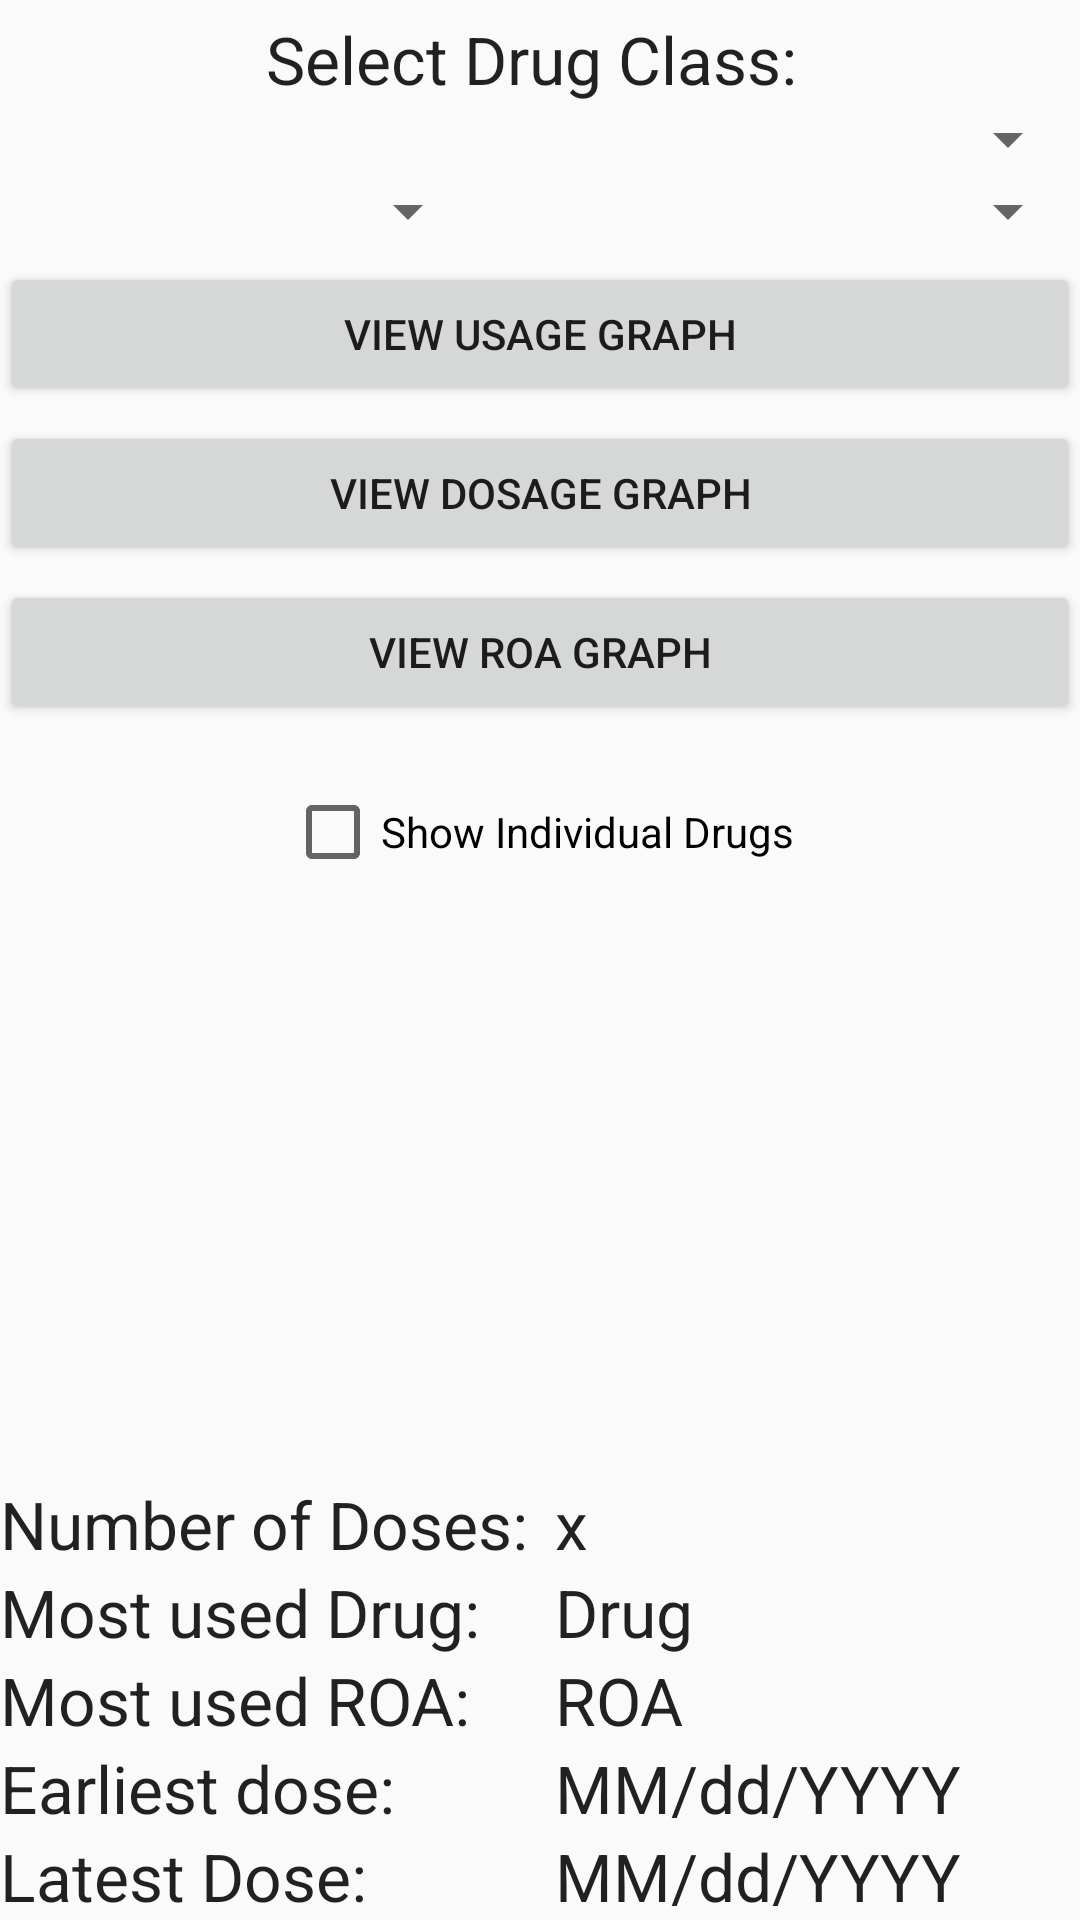

Android layout source for this screen:
<!-- AndroidManifest.xml: application theme AppTheme -->
<!-- res/layout/activity_general_statistics.xml -->
<RelativeLayout xmlns:android="http://schemas.android.com/apk/res/android"
    xmlns:tools="http://schemas.android.com/tools" android:layout_width="match_parent"
    android:layout_height="match_parent" tools:context="lolbellum.druglog.StatisticsFragment">

    

    <Spinner
        android:layout_width="200dp"
        android:layout_height="wrap_content"
        android:id="@+id/fragment_statistics_timespinner"
        android:layout_below="@+id/spinner_drug_classes"
        android:layout_alignParentLeft="true"
        android:layout_alignParentStart="true"
        android:layout_toLeftOf="@+id/fragment_statistics_metricspinner"
        android:layout_toStartOf="@+id/fragment_statistics_metricspinner" />

    <Spinner
        android:layout_width="200dp"
        android:layout_height="wrap_content"
        android:id="@+id/fragment_statistics_metricspinner"
        android:layout_above="@+id/fragment_statistics_usagegrapghbutton"
        android:layout_alignParentRight="true"
        android:layout_alignParentEnd="false" />

    <Button
        android:layout_width="match_parent"
        android:layout_height="wrap_content"
        android:text="View Usage Graph"
        android:id="@+id/fragment_statistics_usagegrapghbutton"
        android:layout_below="@+id/fragment_statistics_timespinner"
        android:layout_centerHorizontal="true"
        android:layout_marginTop="5dp"
        android:onClick="clickViewUsageGraph" />

    <Button
        android:layout_width="match_parent"
        android:layout_height="wrap_content"
        android:text="View Dosage Graph"
        android:id="@+id/fragment_statistics_dosagegrapghbutton"
        android:layout_below="@+id/fragment_statistics_usagegrapghbutton"
        android:layout_centerHorizontal="true"
        android:layout_marginTop="5dp"
        android:nestedScrollingEnabled="false"
        android:onClick="clickViewDosageGraph" />

    <Button
        android:layout_width="match_parent"
        android:layout_height="wrap_content"
        android:text="View ROA graph"
        android:id="@+id/fragment_statistics_roagraphbutton"
        android:layout_below="@+id/fragment_statistics_dosagegrapghbutton"
        android:layout_centerHorizontal="true"
        android:layout_marginTop="5dp"
        android:onClick="clickViewRoaGraph" />

    <TextView
        android:layout_width="wrap_content"
        android:layout_height="wrap_content"
        android:textAppearance="?android:attr/textAppearanceLarge"
        android:text="Number of Doses:"
        android:id="@+id/textView11"
        android:layout_above="@+id/textView12"
        android:layout_alignParentLeft="true"
        android:layout_alignParentStart="true" />

    <TextView
        android:layout_width="wrap_content"
        android:layout_height="wrap_content"
        android:textAppearance="?android:attr/textAppearanceLarge"
        android:text="Most used Drug:"
        android:id="@+id/textView12"
        android:layout_alignTop="@+id/text_view_most_used_drug"
        android:layout_alignParentLeft="true"
        android:layout_alignParentStart="true" />

    <TextView
        android:layout_width="wrap_content"
        android:layout_height="wrap_content"
        android:textAppearance="?android:attr/textAppearanceLarge"
        android:text="Most used ROA:"
        android:id="@+id/textView13"
        android:layout_above="@+id/textView15"
        android:layout_alignParentLeft="true"
        android:layout_alignParentStart="true" />

    <TextView
        android:layout_width="wrap_content"
        android:layout_height="wrap_content"
        android:textAppearance="?android:attr/textAppearanceLarge"
        android:text="Earliest dose: "
        android:id="@+id/textView15"
        android:layout_above="@+id/textView24"
        android:layout_alignParentLeft="true"
        android:layout_alignParentStart="true" />

    <Spinner
        android:layout_width="fill_parent"
        android:layout_height="wrap_content"
        android:id="@+id/spinner_drug_classes"
        android:textAlignment="center"
        android:layout_below="@+id/textView23"
        android:layout_alignParentLeft="true"
        android:layout_alignParentStart="true"
        android:layout_alignParentRight="true"
        android:layout_alignParentEnd="true"
        android:gravity="center_horizontal" />

    <TextView
        android:layout_width="wrap_content"
        android:layout_height="wrap_content"
        android:textAppearance="?android:attr/textAppearanceLarge"
        android:text="Select Drug Class: "
        android:id="@+id/textView23"
        android:layout_alignParentTop="true"
        android:layout_centerHorizontal="true"
        android:layout_marginTop="5dp" />

    <TextView
        android:layout_width="wrap_content"
        android:layout_height="wrap_content"
        android:textAppearance="?android:attr/textAppearanceLarge"
        android:text="x"
        android:id="@+id/text_view_number_of_doses"
        android:layout_alignTop="@+id/textView11"
        android:layout_toRightOf="@+id/fragment_statistics_timespinner"
        android:layout_alignRight="@+id/fragment_statistics_metricspinner"
        android:layout_alignEnd="@+id/fragment_statistics_metricspinner"
        android:layout_marginLeft="25dp"
        android:ellipsize="end"
        android:singleLine="true" />

    <TextView
        android:layout_width="fill_parent"
        android:layout_height="wrap_content"
        android:textAppearance="?android:attr/textAppearanceLarge"
        android:text="Drug"
        android:id="@+id/text_view_most_used_drug"
        android:ellipsize="end"
        android:singleLine="true"
        android:layout_above="@+id/text_view_most_used_roa"
        android:layout_alignLeft="@+id/text_view_number_of_doses"
        android:layout_alignStart="@+id/text_view_number_of_doses" />

    <TextView
        android:layout_width="wrap_content"
        android:layout_height="wrap_content"
        android:textAppearance="?android:attr/textAppearanceLarge"
        android:text="ROA"
        android:id="@+id/text_view_most_used_roa"
        android:singleLine="true"
        android:ellipsize="end"
        android:layout_above="@+id/text_view_earliest_dose"
        android:layout_alignLeft="@+id/text_view_most_used_drug"
        android:layout_alignStart="@+id/text_view_most_used_drug" />

    <TextView
        android:layout_width="wrap_content"
        android:layout_height="wrap_content"
        android:textAppearance="?android:attr/textAppearanceLarge"
        android:text="Latest Dose:"
        android:id="@+id/textView24"
        android:layout_alignParentBottom="true"
        android:layout_alignParentLeft="true"
        android:layout_alignParentStart="true" />

    <TextView
        android:layout_width="wrap_content"
        android:layout_height="wrap_content"
        android:textAppearance="?android:attr/textAppearanceLarge"
        android:text="MM/dd/YYYY"
        android:id="@+id/text_view_earliest_dose"
        android:phoneNumber="true"
        android:singleLine="true"
        android:ellipsize="end"
        android:layout_alignTop="@+id/textView15"
        android:layout_alignLeft="@+id/text_view_most_used_roa"
        android:layout_alignStart="@+id/text_view_most_used_roa" />

    <TextView
        android:layout_width="wrap_content"
        android:layout_height="wrap_content"
        android:textAppearance="?android:attr/textAppearanceLarge"
        android:text="MM/dd/YYYY"
        android:id="@+id/text_view_latest_dose"
        android:layout_alignTop="@+id/textView24"
        android:layout_alignLeft="@+id/text_view_earliest_dose"
        android:layout_alignStart="@+id/text_view_earliest_dose"
        android:ellipsize="end"
        android:singleLine="true" />

    <CheckBox
        android:layout_width="wrap_content"
        android:layout_height="wrap_content"
        android:text="Show Individual Drugs"
        android:id="@+id/check_box_show_individual_drugs"
        android:layout_below="@+id/fragment_statistics_roagraphbutton"
        android:layout_centerHorizontal="true"
        android:layout_marginTop="20dp" />

</RelativeLayout>
<!-- resources referenced by this layout -->
<resources>
  <style name="AppTheme" parent="Theme.AppCompat.Light.DarkActionBar">
          <item name="homeAsUpIndicator">@drawable/ic_drawer</item>
          <item name="android:homeAsUpIndicator">@drawable/ic_drawer</item>
      </style>
</resources>
